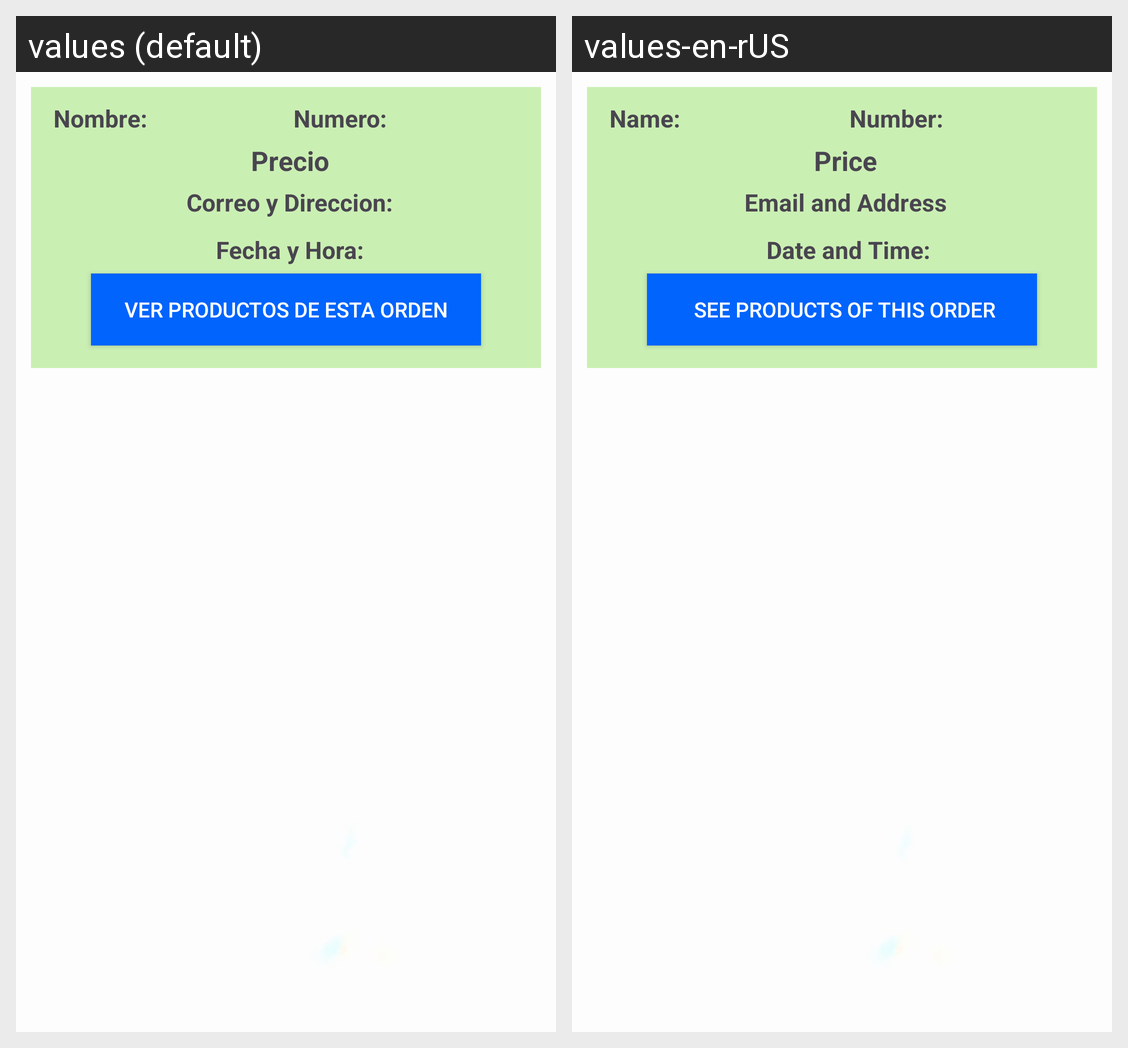

For this localized Android screen grid, give each drawn string resource with its value in every locale shown.
Android screen res/layout/ordenes_layout.xml rendered under 2 locales, left to right: values (default), values-en-rUS. Device: Nexus 5 (rendered at 1080×1920; each locale shown at half size, 540×960, under a caption strip naming it); theme Theme.Goodeatingfin.
Strings drawn on this screen, with the default value and each locale's value (text and hints the layout hard-codes, and strings that could not be matched under every locale, appear in the picture but are not listed):

nombre
  values: Nombre:
  values-en-rUS: Name:

numero
  values: Numero:
  values-en-rUS: Number:

precio
  values: Precio
  values-en-rUS: Price

correo_y_direccion
  values: Correo y Direccion:
  values-en-rUS: Email and Address

fecha_y_hora
  values: Fecha y Hora:
  values-en-rUS:  Date and Time:

ver_productos_de_esta_orden
  values: VER PRODUCTOS DE ESTA ORDEN
  values-en-rUS:  SEE PRODUCTS OF THIS ORDER
